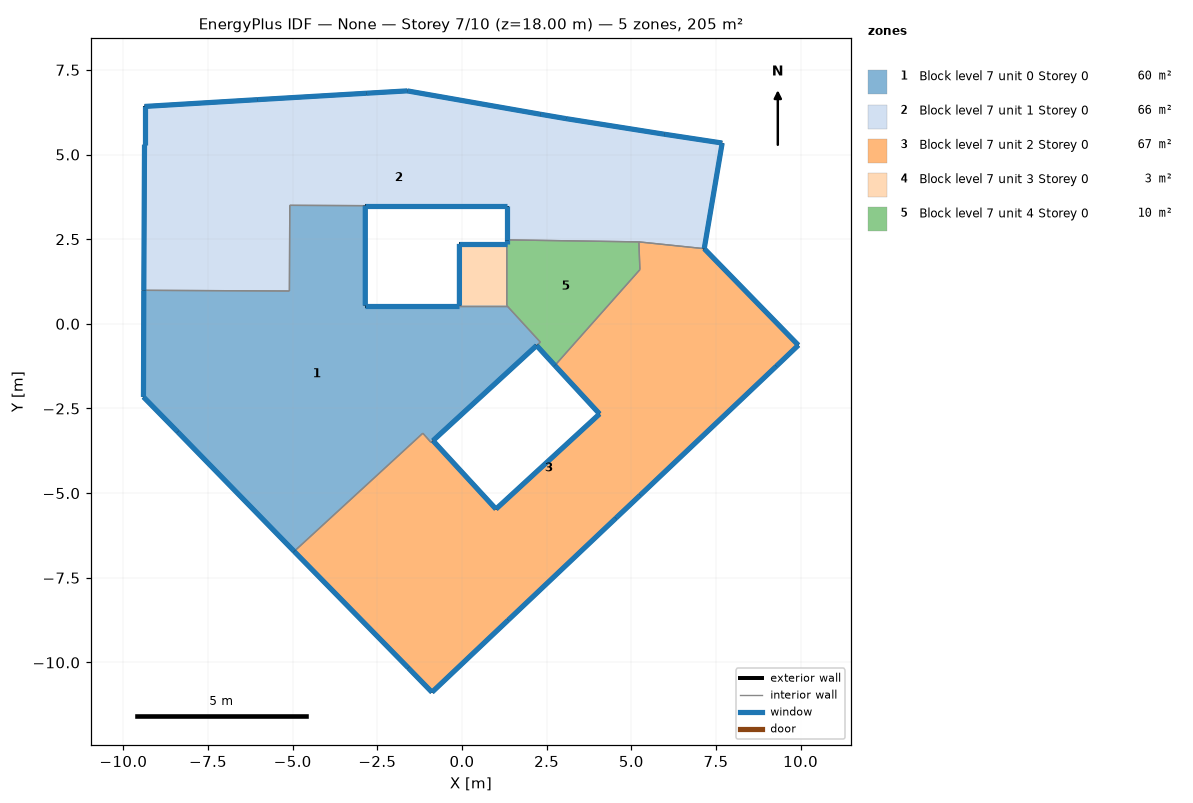
=== STOREY PLAN SPEC (per zone: floor XY polygon, exterior-wall plan segments, windows/doors) ===
zone 1: Block level 7 unit 0 Storey 0  (60.3 m²)
  floor: (1.32, 0.54) (2.31, -0.54) (2.20, -0.64) (-0.86, -3.45) (-0.92, -3.50) (-1.16, -3.23) (-4.96, -6.72) (-8.40, -3.19) (-9.41, -2.16) (-9.40, 0.99) (-5.10, 0.97) (-5.09, 3.50) (-2.86, 3.49) (-2.86, 0.54) (-0.08, 0.54)
  exterior wall: (-8.40, -3.19) – (-4.96, -6.72)  [4.9 m]
    window: (-8.39, -3.19) – (-4.96, -6.72)  [5.9 m²]
  exterior wall: (-0.86, -3.45) – (2.20, -0.64)  [4.2 m]
    window: (-0.85, -3.45) – (2.20, -0.64)  [5.0 m²]
  exterior wall: (-0.08, 0.54) – (-2.86, 0.54)  [2.8 m]
    window: (-0.08, 0.54) – (-2.85, 0.54)  [3.3 m²]
  exterior wall: (-2.86, 0.54) – (-2.86, 3.49)  [3.0 m]
    window: (-2.86, 0.54) – (-2.86, 3.49)  [3.5 m²]
  exterior wall: (-9.40, 0.99) – (-9.41, -2.16)  [3.2 m]
    window: (-9.40, 0.99) – (-9.41, -2.16)  [3.8 m²]
  exterior wall: (-9.41, -2.16) – (-8.40, -3.19)  [1.4 m]
    window: (-9.41, -2.16) – (-8.40, -3.19)  [1.7 m²]
  interior walls: 9
zone 2: Block level 7 unit 1 Storey 0  (65.6 m²)
  floor: (7.68, 5.34) (7.15, 2.22) (5.22, 2.42) (1.32, 2.48) (1.32, 3.49) (-2.86, 3.49) (-5.09, 3.50) (-5.10, 0.97) (-9.40, 0.99) (-9.38, 5.29) (-9.38, 6.42) (-6.05, 6.62) (-2.83, 6.81) (-1.62, 6.88) (2.31, 6.19) (3.07, 6.06) (5.97, 5.60)
  exterior wall: (-2.86, 3.49) – (1.32, 3.49)  [4.2 m]
    window: (-2.85, 3.49) – (1.32, 3.49)  [5.0 m²]
  exterior wall: (1.32, 3.49) – (1.32, 2.48)  [1.0 m]
    window: (1.32, 3.49) – (1.32, 2.48)  [1.2 m²]
  exterior wall: (7.15, 2.22) – (7.68, 5.34)  [3.2 m]
    window: (7.15, 2.22) – (7.68, 5.34)  [3.8 m²]
  exterior wall: (7.68, 5.34) – (5.97, 5.60)  [1.7 m]
    window: (7.68, 5.34) – (5.98, 5.60)  [2.1 m²]
  exterior wall: (5.97, 5.60) – (3.07, 6.06)  [2.9 m]
    window: (5.97, 5.60) – (3.08, 6.06)  [3.5 m²]
  exterior wall: (3.07, 6.06) – (2.31, 6.19)  [0.8 m]
    window: (3.07, 6.06) – (2.31, 6.19)  [0.9 m²]
  exterior wall: (2.31, 6.19) – (-1.62, 6.88)  [4.0 m]
    window: (2.31, 6.19) – (-1.61, 6.88)  [4.8 m²]
  exterior wall: (-1.62, 6.88) – (-2.83, 6.81)  [1.2 m]
    window: (-1.62, 6.88) – (-2.82, 6.81)  [1.5 m²]
  exterior wall: (-2.83, 6.81) – (-6.05, 6.62)  [3.2 m]
    window: (-2.83, 6.81) – (-6.04, 6.62)  [3.9 m²]
  exterior wall: (-6.05, 6.62) – (-9.38, 6.42)  [3.3 m]
    window: (-6.05, 6.62) – (-9.37, 6.42)  [4.0 m²]
  exterior wall: (-9.38, 6.42) – (-9.38, 5.29)  [1.1 m]
    window: (-9.38, 6.42) – (-9.38, 5.29)  [1.4 m²]
  exterior wall: (-9.38, 5.29) – (-9.40, 0.99)  [4.3 m]
    window: (-9.38, 5.29) – (-9.40, 0.99)  [5.2 m²]
  interior walls: 5
zone 3: Block level 7 unit 2 Storey 0  (67.1 m²)
  floor: (7.15, 2.22) (9.93, -0.63) (9.28, -1.25) (5.26, -5.06) (4.54, -5.74) (1.36, -8.75) (-0.89, -10.88) (-1.59, -10.16) (-4.96, -6.72) (-1.16, -3.23) (-0.92, -3.50) (-0.86, -3.45) (1.00, -5.47) (4.06, -2.66) (2.74, -1.23) (5.25, 1.60) (5.22, 2.42)
  exterior wall: (-4.96, -6.72) – (-1.59, -10.16)  [4.8 m]
    window: (-4.95, -6.72) – (-1.59, -10.16)  [5.8 m²]
  exterior wall: (-1.59, -10.16) – (-0.89, -10.88)  [1.0 m]
    window: (-1.59, -10.16) – (-0.89, -10.88)  [1.2 m²]
  exterior wall: (-0.89, -10.88) – (1.36, -8.75)  [3.1 m]
    window: (-0.88, -10.88) – (1.36, -8.75)  [3.7 m²]
  exterior wall: (1.36, -8.75) – (4.54, -5.74)  [4.4 m]
    window: (1.37, -8.75) – (4.54, -5.74)  [5.2 m²]
  exterior wall: (4.54, -5.74) – (5.26, -5.06)  [1.0 m]
    window: (4.54, -5.74) – (5.26, -5.06)  [1.2 m²]
  exterior wall: (5.26, -5.06) – (9.28, -1.25)  [5.5 m]
    window: (5.27, -5.06) – (9.28, -1.25)  [6.6 m²]
  exterior wall: (9.28, -1.25) – (9.93, -0.63)  [0.9 m]
    window: (9.28, -1.25) – (9.93, -0.63)  [1.1 m²]
  exterior wall: (9.93, -0.63) – (7.15, 2.22)  [4.0 m]
    window: (9.93, -0.63) – (7.16, 2.22)  [4.8 m²]
  exterior wall: (2.74, -1.23) – (4.06, -2.66)  [1.9 m]
    window: (2.74, -1.23) – (4.06, -2.66)  [2.3 m²]
  exterior wall: (4.06, -2.66) – (1.00, -5.47)  [4.2 m]
    window: (4.06, -2.66) – (1.01, -5.47)  [5.0 m²]
  exterior wall: (1.00, -5.47) – (-0.86, -3.45)  [2.7 m]
    window: (1.00, -5.47) – (-0.86, -3.45)  [3.3 m²]
  interior walls: 6
zone 4: Block level 7 unit 3 Storey 0  (2.5 m²)
  floor: (1.32, 2.36) (1.32, 0.54) (-0.08, 0.54) (-0.08, 2.36)
  exterior wall: (1.32, 2.36) – (-0.08, 2.36)  [1.4 m]
    window: (1.32, 2.36) – (-0.07, 2.36)  [1.7 m²]
  exterior wall: (-0.08, 2.36) – (-0.08, 0.54)  [1.8 m]
    window: (-0.08, 2.36) – (-0.08, 0.54)  [2.2 m²]
  interior walls: 2
zone 5: Block level 7 unit 4 Storey 0  (9.6 m²)
  floor: (5.22, 2.42) (5.25, 1.60) (2.74, -1.23) (2.20, -0.64) (2.31, -0.54) (1.32, 0.54) (1.32, 2.36) (1.32, 2.48)
  exterior wall: (2.20, -0.64) – (2.74, -1.23)  [0.8 m]
    window: (2.20, -0.64) – (2.74, -1.23)  [1.0 m²]
  exterior wall: (1.32, 2.48) – (1.32, 2.36)  [0.1 m]
    window: (1.32, 2.48) – (1.32, 2.36)  [0.1 m²]
  interior walls: 6

=== DERIVED (storey summary) ===
Building: None
Storey: 7 of 10  (floor level z = 18.00 m)
Storey gross floor area: 205.2 m²
Zones on this storey: 5
  - Block level 7 unit 0 Storey 0: floor 60.3 m²; exterior wall 19.4 m (58.2 m²); 6 window(s) 23.3 m²; WWR 40.0%
  - Block level 7 unit 1 Storey 0: floor 65.6 m²; exterior wall 31.0 m (93.0 m²); 12 window(s) 37.1 m²; WWR 40.0%
  - Block level 7 unit 2 Storey 0: floor 67.1 m²; exterior wall 33.6 m (100.7 m²); 11 window(s) 40.2 m²; WWR 40.0%
  - Block level 7 unit 3 Storey 0: floor 2.5 m²; exterior wall 3.2 m (9.7 m²); 2 window(s) 3.9 m²; WWR 40.0%
  - Block level 7 unit 4 Storey 0: floor 9.6 m²; exterior wall 0.9 m (2.8 m²); 2 window(s) 1.1 m²; WWR 40.0%
Zone adjacency (shared interzone walls):
  - Block level 7 unit 0 Storey 0 ↔ Block level 7 unit 1 Storey 0
  - Block level 7 unit 0 Storey 0 ↔ Block level 7 unit 2 Storey 0
  - Block level 7 unit 0 Storey 0 ↔ Block level 7 unit 3 Storey 0
  - Block level 7 unit 0 Storey 0 ↔ Block level 7 unit 4 Storey 0
  - Block level 7 unit 1 Storey 0 ↔ Block level 7 unit 2 Storey 0
  - Block level 7 unit 1 Storey 0 ↔ Block level 7 unit 4 Storey 0
  - Block level 7 unit 2 Storey 0 ↔ Block level 7 unit 4 Storey 0
  - Block level 7 unit 3 Storey 0 ↔ Block level 7 unit 4 Storey 0